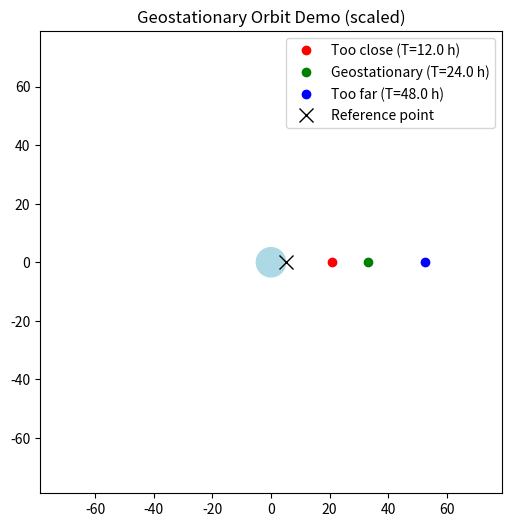

Recreate this plot in Python.
import numpy as np
import matplotlib.pyplot as plt
import matplotlib.animation as animation

# --- Physical constants ---
G = 6.67430e-11  # gravitational constant [m^3/kg/s^2]
M_earth = 5.972e24  # mass of Earth [kg]
GM = G * M_earth
R_earth_real = 6.371e6  # Earth radius [m]
T_earth = 24 * 3600  # Earth's rotation period [s]

# --- Geostationary orbit ---
T_geo = T_earth
r_geo_real = (GM * (T_geo / (2 * np.pi)) ** 2) ** (1 / 3)

# --- Define orbits ---
r_close_real = 4 ** (-1 / 3) * r_geo_real  # too close, faster orbit
r_geo_real = r_geo_real  # geostationary orbit
r_far_real = 4 ** (1 / 3) * r_geo_real  # too far, slower orbit


# Compute periods from physics
def orbital_period(r):
    return 2 * np.pi * np.sqrt(r**3 / GM)


T_close = orbital_period(r_close_real)
T_geo = orbital_period(r_geo_real)
T_far = orbital_period(r_far_real)

# --- Scaling for plotting ---
R_earth = 5.0  # scaled Earth radius in plot
scale = R_earth / R_earth_real

r_close = r_close_real * scale
r_geo = r_geo_real * scale
r_far = r_far_real * scale

# --- Time setup ---
frames = 500
interval = 30
sim_time = 3 * T_earth  # simulate for 1.5 Earth days
times = np.linspace(0, sim_time, frames)


# --- Position functions ---
def sat_pos(r, T, t):
    theta = 2 * np.pi * t / T
    return r * np.cos(theta), r * np.sin(theta)


def earth_marker(t):
    # Position of a reference point on equator (longitude marker)
    theta = 2 * np.pi * t / T_earth
    return R_earth * np.cos(theta), R_earth * np.sin(theta)


# --- Set up figure ---
fig, ax = plt.subplots(figsize=(6, 6))
ax.set_aspect("equal")
ax.set_xlim(-1.5 * r_far, 1.5 * r_far)
ax.set_ylim(-1.5 * r_far, 1.5 * r_far)
ax.set_title("Geostationary Orbit Demo (scaled)")

# Draw Earth
earth = plt.Circle((0, 0), R_earth, color="lightblue", zorder=1)
ax.add_patch(earth)

# Satellites
(sat_close,) = ax.plot([], [], "ro", label=f"Too close (T={T_close / 3600:.1f} h)")
(sat_geo,) = ax.plot([], [], "go", label=f"Geostationary (T={T_geo / 3600:.1f} h)")
(sat_far,) = ax.plot([], [], "bo", label=f"Too far (T={T_far / 3600:.1f} h)")

# Earth reference marker
(marker,) = ax.plot([], [], "kx", markersize=10, label="Reference point")
ax.legend(loc="upper right")


# --- Update function ---
def update(frame):
    t = times[frame]

    # Satellite positions
    x1, y1 = sat_pos(r_close, T_close, t)
    x2, y2 = sat_pos(r_geo, T_geo, t)
    x3, y3 = sat_pos(r_far, T_far, t)
    sat_close.set_data([x1], [y1])
    sat_geo.set_data([x2], [y2])
    sat_far.set_data([x3], [y3])

    # Earth reference point
    xm, ym = earth_marker(t)
    marker.set_data([xm], [ym])

    return sat_close, sat_geo, sat_far, marker


ani = animation.FuncAnimation(fig, update, frames=frames, interval=interval, blit=True)
plt.show()
